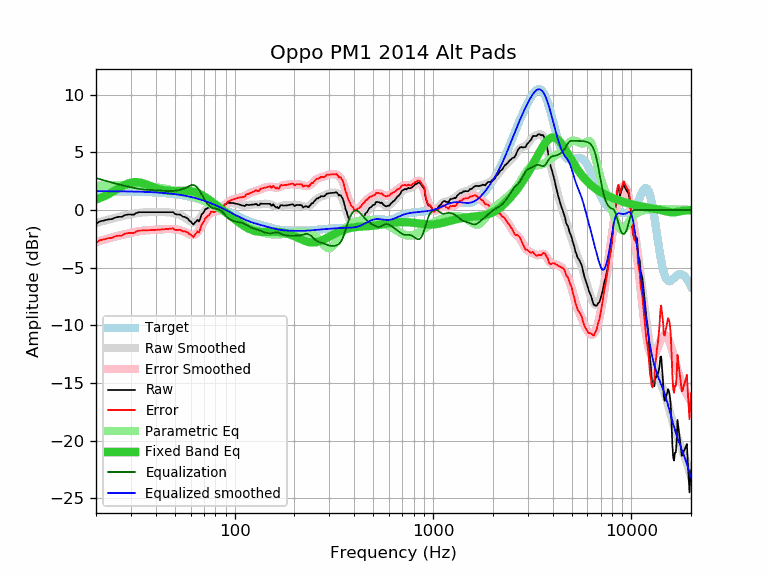

Data behind this chart, as committed beside it:
frequency, raw, error, smoothed, error_smoothed, equalization, parametric_eq, equalized_raw, equalized_smoothed, target
20, -1.19, -2.83, -1.13, -2.77, 2.77, 0.91, 1.58, 1.64, 1.64
21, -0.97, -2.61, -1.03, -2.67, 2.67, 1.05, 1.69, 1.64, 1.64
22, -0.90, -2.54, -0.93, -2.57, 2.57, 1.20, 1.66, 1.64, 1.64
23, -0.81, -2.45, -0.84, -2.47, 2.47, 1.36, 1.66, 1.63, 1.63
24, -0.79, -2.42, -0.75, -2.39, 2.39, 1.54, 1.59, 1.63, 1.63
25, -0.65, -2.28, -0.68, -2.30, 2.30, 1.71, 1.65, 1.63, 1.63
26, -0.59, -2.22, -0.60, -2.23, 2.23, 1.88, 1.64, 1.62, 1.62
27, -0.59, -2.21, -0.54, -2.16, 2.16, 2.04, 1.57, 1.62, 1.62
28, -0.43, -2.05, -0.47, -2.09, 2.09, 2.18, 1.66, 1.62, 1.62
29, -0.39, -2.00, -0.42, -2.03, 2.03, 2.29, 1.64, 1.61, 1.61
30, -0.39, -2.00, -0.37, -1.97, 1.97, 2.37, 1.58, 1.61, 1.61
31, -0.40, -2.00, -0.32, -1.92, 1.92, 2.41, 1.52, 1.60, 1.60
32, -0.25, -1.85, -0.28, -1.87, 1.87, 2.42, 1.62, 1.60, 1.60
33, -0.19, -1.78, -0.24, -1.83, 1.83, 2.40, 1.64, 1.59, 1.59
34, -0.19, -1.78, -0.22, -1.80, 1.80, 2.35, 1.61, 1.58, 1.58
35, -0.19, -1.77, -0.20, -1.78, 1.78, 2.28, 1.58, 1.58, 1.58
36, -0.19, -1.76, -0.19, -1.76, 1.76, 2.21, 1.56, 1.57, 1.57
37, -0.19, -1.75, -0.18, -1.74, 1.74, 2.13, 1.55, 1.56, 1.56
38, -0.19, -1.74, -0.18, -1.73, 1.73, 2.05, 1.54, 1.55, 1.55
39, -0.19, -1.73, -0.18, -1.72, 1.72, 1.98, 1.53, 1.54, 1.54
40, -0.19, -1.72, -0.19, -1.71, 1.71, 1.91, 1.52, 1.53, 1.53
41, -0.19, -1.71, -0.19, -1.70, 1.70, 1.85, 1.51, 1.52, 1.52
42, -0.19, -1.70, -0.18, -1.69, 1.69, 1.79, 1.50, 1.51, 1.51
43, -0.19, -1.68, -0.18, -1.68, 1.68, 1.75, 1.48, 1.49, 1.49
44, -0.19, -1.67, -0.18, -1.66, 1.66, 1.72, 1.47, 1.48, 1.48
45, -0.19, -1.66, -0.19, -1.65, 1.65, 1.69, 1.46, 1.46, 1.46
46, -0.19, -1.64, -0.19, -1.64, 1.64, 1.67, 1.45, 1.45, 1.45
47, -0.19, -1.62, -0.21, -1.64, 1.64, 1.66, 1.45, 1.43, 1.43
48, -0.19, -1.61, -0.23, -1.64, 1.64, 1.65, 1.45, 1.42, 1.42
49, -0.19, -1.59, -0.26, -1.65, 1.65, 1.65, 1.46, 1.40, 1.40
50, -0.34, -1.72, -0.29, -1.67, 1.67, 1.65, 1.33, 1.38, 1.38
51, -0.39, -1.75, -0.33, -1.69, 1.69, 1.65, 1.30, 1.36, 1.36
52, -0.39, -1.73, -0.38, -1.71, 1.71, 1.66, 1.32, 1.34, 1.34
53, -0.39, -1.71, -0.43, -1.75, 1.75, 1.66, 1.35, 1.32, 1.32
54, -0.49, -1.79, -0.49, -1.79, 1.79, 1.67, 1.29, 1.29, 1.29
55, -0.59, -1.86, -0.56, -1.83, 1.83, 1.68, 1.24, 1.27, 1.27
56, -0.59, -1.84, -0.65, -1.89, 1.89, 1.68, 1.30, 1.25, 1.25
57, -0.67, -1.89, -0.74, -1.96, 1.96, 1.68, 1.29, 1.22, 1.22
58, -0.74, -1.94, -0.83, -2.03, 2.03, 1.67, 1.28, 1.19, 1.19
59, -0.92, -2.09, -0.92, -2.09, 2.09, 1.66, 1.17, 1.17, 1.17
60, -0.98, -2.12, -1.00, -2.14, 2.14, 1.65, 1.16, 1.14, 1.14
61, -1.14, -2.25, -1.06, -2.17, 2.17, 1.62, 1.03, 1.11, 1.11
62, -1.26, -2.34, -1.09, -2.17, 2.17, 1.60, 0.90, 1.08, 1.08
63, -1.09, -2.14, -1.08, -2.13, 2.13, 1.56, 1.03, 1.05, 1.05
64, -0.99, -2.01, -1.03, -2.04, 2.04, 1.52, 1.05, 1.02, 1.02
65, -0.85, -1.84, -0.94, -1.92, 1.92, 1.48, 1.07, 0.99, 0.99
66, -0.99, -1.95, -0.82, -1.77, 1.77, 1.43, 0.78, 0.95, 0.95
67, -0.78, -1.70, -0.67, -1.59, 1.59, 1.37, 0.81, 0.92, 0.92
68, -0.41, -1.30, -0.51, -1.39, 1.39, 1.32, 0.98, 0.88, 0.88
69, -0.29, -1.14, -0.35, -1.20, 1.20, 1.25, 0.90, 0.85, 0.85
70, -0.17, -0.99, -0.19, -1.00, 1.00, 1.19, 0.83, 0.81, 0.81
71, 0.08, -0.70, -0.04, -0.82, 0.82, 1.12, 0.90, 0.78, 0.78
72, 0.09, -0.65, 0.08, -0.66, 0.66, 1.05, 0.75, 0.74, 0.74
73, 0.17, -0.53, 0.18, -0.52, 0.52, 0.98, 0.69, 0.70, 0.70
74, 0.20, -0.47, 0.26, -0.40, 0.40, 0.91, 0.60, 0.66, 0.66
75, 0.29, -0.34, 0.31, -0.31, 0.31, 0.84, 0.60, 0.62, 0.62
76, 0.44, -0.15, 0.34, -0.24, 0.24, 0.77, 0.68, 0.59, 0.59
77, 0.42, -0.13, 0.35, -0.19, 0.19, 0.70, 0.61, 0.55, 0.55
78, 0.34, -0.17, 0.35, -0.16, 0.16, 0.63, 0.49, 0.51, 0.51
79, 0.28, -0.19, 0.33, -0.13, 0.13, 0.56, 0.41, 0.47, 0.47
... 553 more rows
